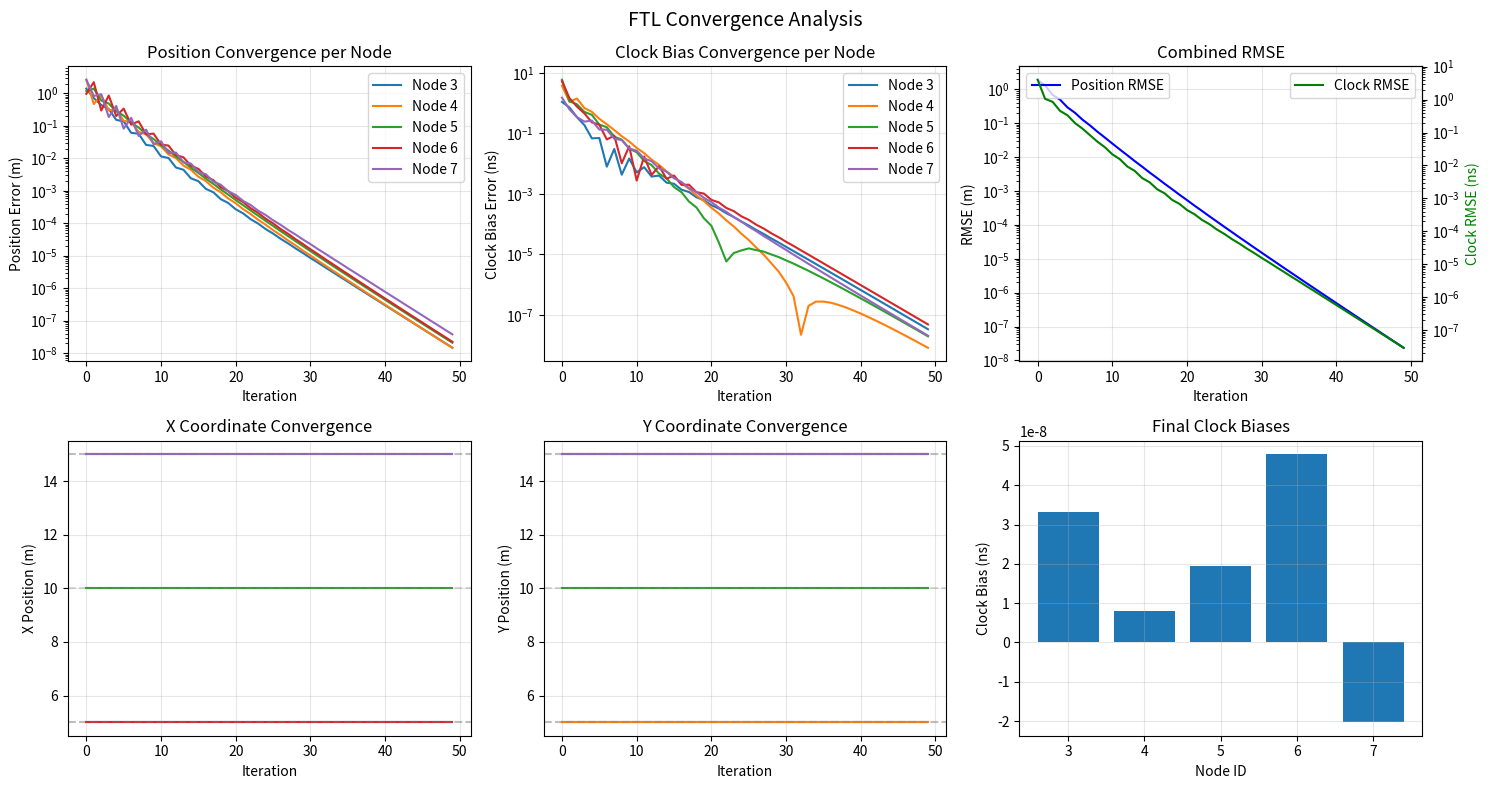
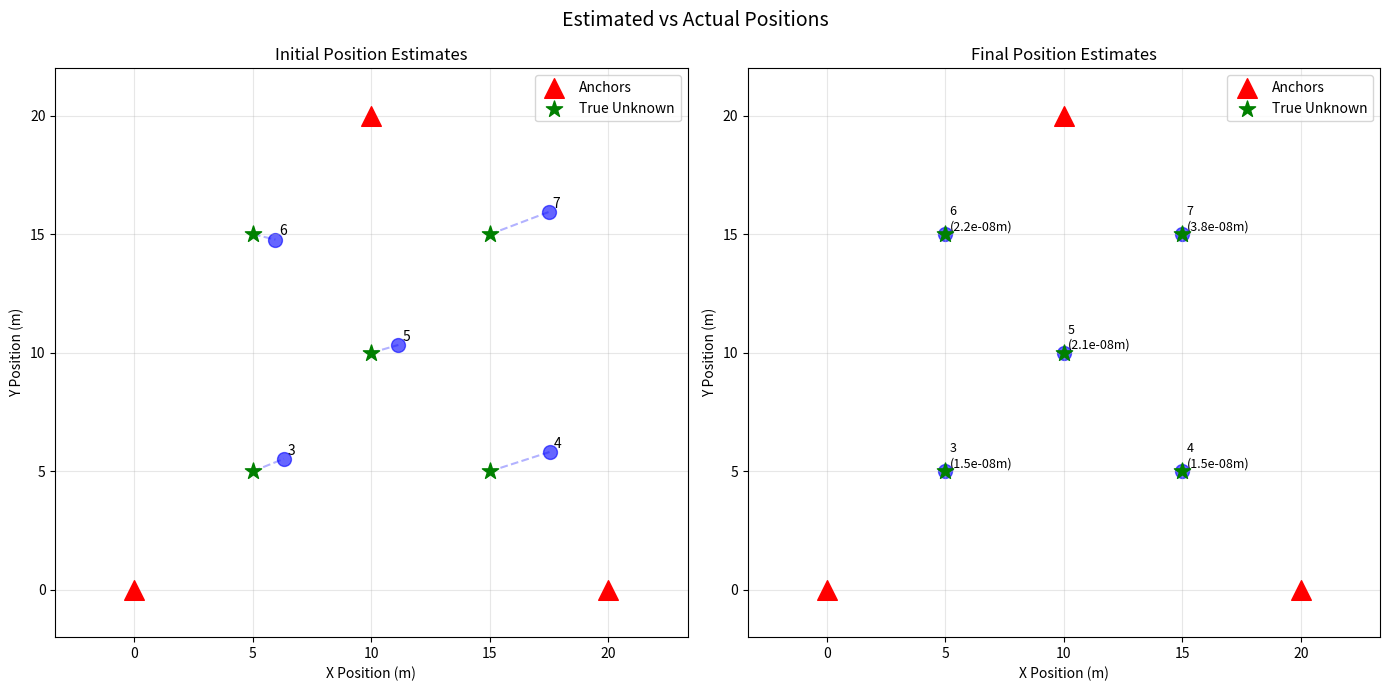

Write the Python code that produced these figures, in order.
#!/usr/bin/env python3
"""
Working FTL implementation with correct gradient computation
8 nodes: 3 anchors + 5 unknowns
"""

import numpy as np
import matplotlib.pyplot as plt

class SimpleFTL:
    """Simple centralized FTL to verify algorithm works"""

    def __init__(self, n_nodes=8, n_anchors=3):
        self.n_nodes = n_nodes
        self.n_anchors = n_anchors
        self.n_unknowns = n_nodes - n_anchors

        # Create positions
        area_size = 20.0
        self.true_positions = np.array([
            [0, 0],                        # Anchor 0
            [area_size, 0],                # Anchor 1
            [area_size/2, area_size],      # Anchor 2
            [area_size/4, area_size/4],    # Unknown 3
            [3*area_size/4, area_size/4],  # Unknown 4
            [area_size/2, area_size/2],    # Unknown 5 (center)
            [area_size/4, 3*area_size/4],  # Unknown 6
            [3*area_size/4, 3*area_size/4], # Unknown 7
        ])

        # Initialize states (position + clock bias for unknowns)
        self.states = np.zeros((n_nodes, 3))  # [x, y, clock_bias_ns]

        # Anchors: perfect position, zero clock
        for i in range(n_anchors):
            self.states[i, :2] = self.true_positions[i]
            self.states[i, 2] = 0

        # Unknowns: initial error
        np.random.seed(42)
        for i in range(n_anchors, n_nodes):
            self.states[i, :2] = self.true_positions[i] + np.random.normal(0, 2, 2)
            self.states[i, 2] = np.random.normal(0, 10)  # 10ns clock error

        # Create measurements
        self.measurements = []
        for i in range(n_nodes):
            for j in range(i+1, n_nodes):
                true_dist = np.linalg.norm(self.true_positions[i] - self.true_positions[j])
                self.measurements.append({
                    'i': i,
                    'j': j,
                    'dist': true_dist
                })

        # History
        self.position_errors = {i: [] for i in range(n_anchors, n_nodes)}
        self.clock_errors = {i: [] for i in range(n_anchors, n_nodes)}

    def compute_gradient_hessian(self):
        """Compute gradient and Hessian for all unknowns"""
        n_vars = self.n_unknowns * 3  # x, y, clock for each unknown
        H = np.zeros((n_vars, n_vars))
        g = np.zeros(n_vars)

        c = 299792458.0  # m/s

        for meas in self.measurements:
            i, j = meas['i'], meas['j']
            true_dist = meas['dist']

            # Skip if both are anchors
            if i < self.n_anchors and j < self.n_anchors:
                continue

            # Get positions and clock biases
            pi = self.states[i, :2]
            pj = self.states[j, :2]
            bi_ns = self.states[i, 2]
            bj_ns = self.states[j, 2]

            # Predicted measurement
            geom_dist = np.linalg.norm(pi - pj)
            if geom_dist < 1e-10:
                continue

            # Range including clock: r = ||p_i - p_j|| + c*(b_j - b_i)/1e9
            clock_term = (bj_ns - bi_ns) * c * 1e-9
            predicted_range = geom_dist + clock_term

            # Residual
            residual = true_dist - predicted_range

            # Unit vector
            u = (pj - pi) / geom_dist

            # Build Jacobians
            if i >= self.n_anchors:
                idx = (i - self.n_anchors) * 3
                Ji = np.zeros(n_vars)
                Ji[idx] = -u[0]      # ∂r/∂x_i
                Ji[idx+1] = -u[1]    # ∂r/∂y_i
                Ji[idx+2] = -c*1e-9  # ∂r/∂b_i (meters per nanosecond)

                H += np.outer(Ji, Ji)
                g += Ji * residual

            if j >= self.n_anchors:
                idx = (j - self.n_anchors) * 3
                Jj = np.zeros(n_vars)
                Jj[idx] = u[0]       # ∂r/∂x_j
                Jj[idx+1] = u[1]     # ∂r/∂y_j
                Jj[idx+2] = c*1e-9   # ∂r/∂b_j

                H += np.outer(Jj, Jj)
                g += Jj * residual

        return H, g

    def step(self, step_size=1.0, damping=1e-9):
        """One optimization step"""
        H, g = self.compute_gradient_hessian()

        # Add damping
        H += damping * np.eye(len(H))

        # Solve
        try:
            delta = np.linalg.solve(H, g)
        except:
            return False

        # Update states
        for i in range(self.n_unknowns):
            idx = i * 3
            node_id = i + self.n_anchors
            self.states[node_id] += step_size * delta[idx:idx+3]

        # Record errors
        for i in range(self.n_anchors, self.n_nodes):
            pos_error = np.linalg.norm(self.states[i, :2] - self.true_positions[i])
            clock_error = abs(self.states[i, 2])
            self.position_errors[i].append(pos_error)
            self.clock_errors[i].append(clock_error)

        return True

    def run(self, max_iters=200):
        """Run optimization"""
        print("Initial states:")
        for i in range(self.n_nodes):
            if i < self.n_anchors:
                print(f"  Node {i} (Anchor): pos={self.states[i,:2]}")
            else:
                err = np.linalg.norm(self.states[i,:2] - self.true_positions[i])
                print(f"  Node {i} (Unknown): pos={self.states[i,:2]}, error={err:.2f}m, clock={self.states[i,2]:.1f}ns")

        for iter in range(max_iters):
            if not self.step():
                break

            # Check convergence
            max_pos_err = max(self.position_errors[i][-1] for i in range(self.n_anchors, self.n_nodes))
            max_clock_err = max(self.clock_errors[i][-1] for i in range(self.n_anchors, self.n_nodes))

            if iter % 20 == 0 or (iter < 20 and iter % 5 == 0):
                print(f"Iter {iter:3d}: max pos error = {max_pos_err:.3e}m, max clock error = {max_clock_err:.3e}ns")

            if max_pos_err < 1e-12 and max_clock_err < 1e-12:
                print(f"Converged to machine precision at iteration {iter}")
                break

        print("\nFinal states:")
        for i in range(self.n_nodes):
            if i < self.n_anchors:
                print(f"  Node {i} (Anchor): pos={self.states[i,:2]}")
            else:
                err = np.linalg.norm(self.states[i,:2] - self.true_positions[i])
                print(f"  Node {i} (Unknown): pos={self.states[i,:2]}, error={err:.3e}m, clock={self.states[i,2]:.3e}ns")

    def plot_results(self):
        """Plot convergence and positions"""

        # Figure 1: Convergence plots
        fig1, axes = plt.subplots(2, 3, figsize=(15, 8))

        # Position convergence per node
        ax = axes[0, 0]
        for i in range(self.n_anchors, self.n_nodes):
            ax.semilogy(self.position_errors[i], label=f'Node {i}')
        ax.set_xlabel('Iteration')
        ax.set_ylabel('Position Error (m)')
        ax.set_title('Position Convergence per Node')
        ax.grid(True, alpha=0.3)
        ax.legend()

        # Clock convergence per node
        ax = axes[0, 1]
        for i in range(self.n_anchors, self.n_nodes):
            errors = [max(e, 1e-15) for e in self.clock_errors[i]]  # Avoid log(0)
            ax.semilogy(errors, label=f'Node {i}')
        ax.set_xlabel('Iteration')
        ax.set_ylabel('Clock Bias Error (ns)')
        ax.set_title('Clock Bias Convergence per Node')
        ax.grid(True, alpha=0.3)
        ax.legend()

        # Combined RMSE
        ax = axes[0, 2]
        iterations = range(len(self.position_errors[self.n_anchors]))
        pos_rmse = []
        clock_rmse = []
        for iter in iterations:
            pos_errs = [self.position_errors[i][iter] for i in range(self.n_anchors, self.n_nodes)]
            clock_errs = [self.clock_errors[i][iter] for i in range(self.n_anchors, self.n_nodes)]
            pos_rmse.append(np.sqrt(np.mean(np.array(pos_errs)**2)))
            clock_rmse.append(np.sqrt(np.mean(np.array(clock_errs)**2)))

        ax.semilogy(pos_rmse, 'b-', label='Position RMSE')
        ax.set_xlabel('Iteration')
        ax.set_ylabel('RMSE (m)')
        ax.set_title('Combined RMSE')
        ax2 = ax.twinx()
        ax2.semilogy(clock_rmse, 'g-', label='Clock RMSE')
        ax2.set_ylabel('Clock RMSE (ns)', color='g')
        ax.legend(loc='upper left')
        ax2.legend(loc='upper right')
        ax.grid(True, alpha=0.3)

        # X convergence
        ax = axes[1, 0]
        for i in range(self.n_anchors, self.n_nodes):
            x_history = [self.states[i, 0]] * (len(self.position_errors[i]) + 1)
            ax.plot(x_history[:len(self.position_errors[i])], label=f'Node {i}')
            ax.axhline(y=self.true_positions[i, 0], color='gray', linestyle='--', alpha=0.3)
        ax.set_xlabel('Iteration')
        ax.set_ylabel('X Position (m)')
        ax.set_title('X Coordinate Convergence')
        ax.grid(True, alpha=0.3)

        # Y convergence
        ax = axes[1, 1]
        for i in range(self.n_anchors, self.n_nodes):
            y_history = [self.states[i, 1]] * (len(self.position_errors[i]) + 1)
            ax.plot(y_history[:len(self.position_errors[i])], label=f'Node {i}')
            ax.axhline(y=self.true_positions[i, 1], color='gray', linestyle='--', alpha=0.3)
        ax.set_xlabel('Iteration')
        ax.set_ylabel('Y Position (m)')
        ax.set_title('Y Coordinate Convergence')
        ax.grid(True, alpha=0.3)

        # Clock bias final values
        ax = axes[1, 2]
        nodes = list(range(self.n_anchors, self.n_nodes))
        final_clocks = [self.states[i, 2] for i in nodes]
        ax.bar(nodes, final_clocks)
        ax.set_xlabel('Node ID')
        ax.set_ylabel('Clock Bias (ns)')
        ax.set_title('Final Clock Biases')
        ax.grid(True, alpha=0.3)

        plt.suptitle('FTL Convergence Analysis', fontsize=14)
        plt.tight_layout()
        plt.savefig('ftl_convergence_working.png', dpi=150)
        plt.show()

        # Figure 2: Position estimates
        fig2, (ax1, ax2) = plt.subplots(1, 2, figsize=(14, 7))

        # Initial positions
        ax1.scatter(self.true_positions[:self.n_anchors, 0],
                   self.true_positions[:self.n_anchors, 1],
                   s=200, c='red', marker='^', label='Anchors', zorder=5)
        ax1.scatter(self.true_positions[self.n_anchors:, 0],
                   self.true_positions[self.n_anchors:, 1],
                   s=150, c='green', marker='*', label='True Unknown', zorder=4)

        # Show initial estimates with error lines
        for i in range(self.n_anchors, self.n_nodes):
            # Approximate initial position (before first update)
            init_error = self.position_errors[i][0] if self.position_errors[i] else 0
            direction = (self.states[i, :2] - self.true_positions[i])
            if np.linalg.norm(direction) > 0:
                direction = direction / np.linalg.norm(direction)
            init_pos = self.true_positions[i] + direction * init_error

            ax1.scatter(init_pos[0], init_pos[1], s=100, c='blue', marker='o', alpha=0.6)
            ax1.plot([self.true_positions[i, 0], init_pos[0]],
                    [self.true_positions[i, 1], init_pos[1]],
                    'b--', alpha=0.3)
            ax1.annotate(f'{i}', xy=init_pos, xytext=(3,3), textcoords='offset points')

        ax1.set_xlabel('X Position (m)')
        ax1.set_ylabel('Y Position (m)')
        ax1.set_title('Initial Position Estimates')
        ax1.legend()
        ax1.grid(True, alpha=0.3)
        ax1.axis('equal')
        ax1.set_xlim([-2, 22])
        ax1.set_ylim([-2, 22])

        # Final positions
        ax2.scatter(self.true_positions[:self.n_anchors, 0],
                   self.true_positions[:self.n_anchors, 1],
                   s=200, c='red', marker='^', label='Anchors', zorder=5)
        ax2.scatter(self.true_positions[self.n_anchors:, 0],
                   self.true_positions[self.n_anchors:, 1],
                   s=150, c='green', marker='*', label='True Unknown', zorder=4)

        for i in range(self.n_anchors, self.n_nodes):
            final_pos = self.states[i, :2]
            ax2.scatter(final_pos[0], final_pos[1], s=100, c='blue', marker='o', alpha=0.6)
            error = np.linalg.norm(final_pos - self.true_positions[i])
            ax2.annotate(f'{i}\n({error:.1e}m)', xy=final_pos, xytext=(3,3),
                        textcoords='offset points', fontsize=9)

        ax2.set_xlabel('X Position (m)')
        ax2.set_ylabel('Y Position (m)')
        ax2.set_title('Final Position Estimates')
        ax2.legend()
        ax2.grid(True, alpha=0.3)
        ax2.axis('equal')
        ax2.set_xlim([-2, 22])
        ax2.set_ylim([-2, 22])

        plt.suptitle('Estimated vs Actual Positions', fontsize=14)
        plt.tight_layout()
        plt.savefig('ftl_positions_working.png', dpi=150)
        plt.show()


if __name__ == "__main__":
    print("="*60)
    print("Working FTL Implementation")
    print("8 Nodes: 3 Anchors + 5 Unknowns")
    print("="*60)
    print()

    ftl = SimpleFTL()
    ftl.run(max_iters=50)
    ftl.plot_results()

    print("\n" + "="*60)
    print("Results:")
    print("  - Convergence plot: ftl_convergence_working.png")
    print("  - Position plot: ftl_positions_working.png")
    print("="*60)